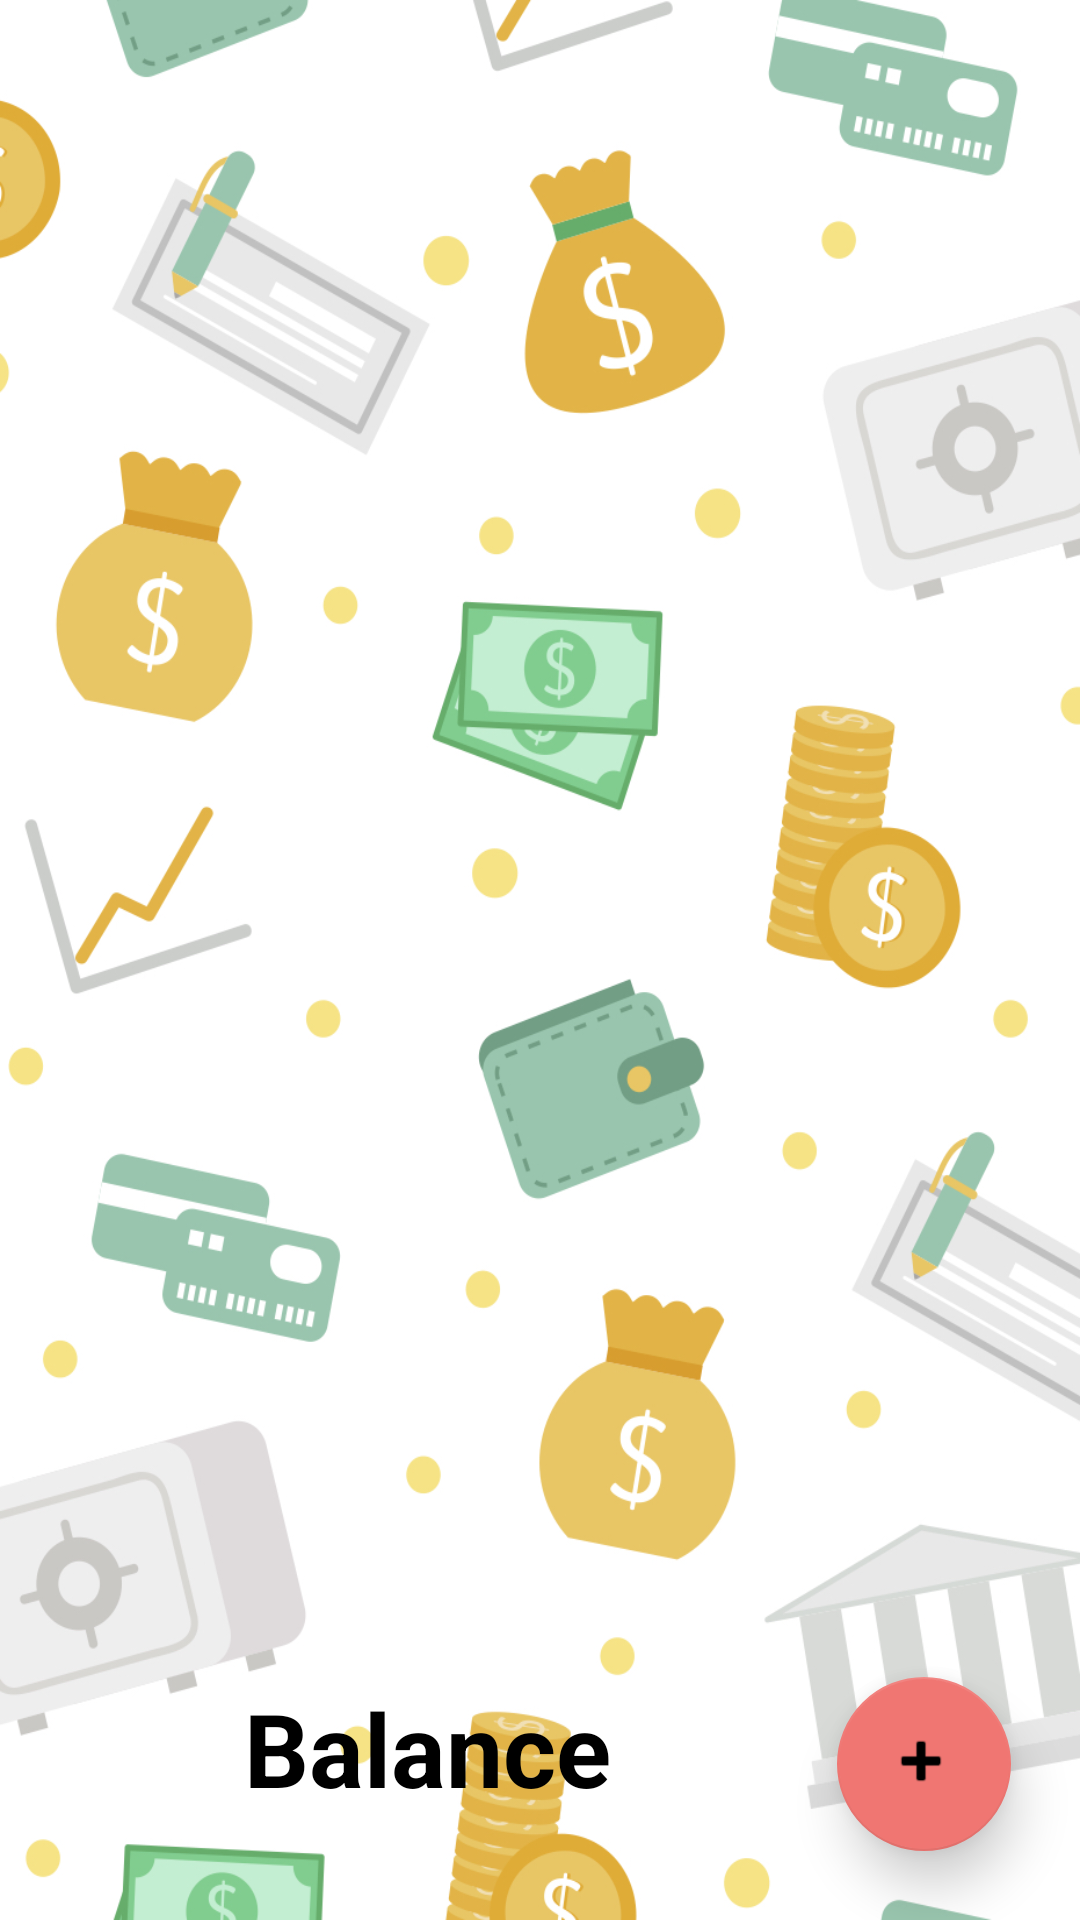

Reconstruct the res/layout file that produces this screen, plus the resources it refers to.
<!-- AndroidManifest.xml: application theme AppTheme -->
<!-- res/layout/moneytrack_activity.xml -->
<?xml version="1.0" encoding="utf-8"?>
<android.support.constraint.ConstraintLayout xmlns:android="http://schemas.android.com/apk/res/android"
    xmlns:app="http://schemas.android.com/apk/res-auto"
    xmlns:tools="http://schemas.android.com/tools"
    android:layout_width="match_parent"
    android:layout_height="match_parent"
    tools:context="com.example.nune.moneytracker.Main.MoneyListActivity"
    android:orientation="vertical"
    android:weightSum="1"
    android:background="@drawable/bg4">


    <ListView
        android:id="@+id/moneyTrackerList"
        android:layout_width="0dp"
        android:layout_height="414dp"
        android:layout_weight="0.79"
        app:layout_constraintLeft_toLeftOf="parent"
        app:layout_constraintRight_toRightOf="parent"
        tools:layout_constraintTop_creator="1"
        tools:layout_constraintRight_creator="1"
        tools:layout_constraintBottom_creator="1"
        app:layout_constraintBottom_toTopOf="@+id/incomeButton"
        android:layout_marginTop="6dp"
        tools:layout_constraintLeft_creator="1"
        android:layout_marginBottom="24dp"
        app:layout_constraintTop_toTopOf="parent"
        app:layout_constraintHorizontal_bias="0.0"
        app:layout_constraintVertical_bias="0.071" />

    <android.support.design.widget.FloatingActionButton
        android:id="@+id/incomeButton"
        android:layout_width="58dp"
        android:layout_height="58dp"
        android:layout_marginBottom="23dp"
        android:layout_marginEnd="23dp"
        android:layout_marginRight="23dp"
        android:layout_weight="0.09"
        android:clickable="true"
        app:backgroundTint="@color/background2"
        app:elevation="10dp"
        app:layout_constraintBottom_toBottomOf="parent"
        app:layout_constraintRight_toRightOf="parent"
        app:srcCompat="@android:drawable/ic_input_add"
        tools:layout_constraintBottom_creator="1"
        tools:layout_constraintRight_creator="1" />

    <TextView
        android:id="@+id/balanceTxt"
        android:layout_width="0dp"
        android:layout_height="0dp"
        android:layout_marginBottom="1dp"
        android:layout_marginEnd="10dp"
        android:layout_marginLeft="16dp"
        android:layout_marginRight="10dp"
        android:layout_marginStart="16dp"
        android:layout_marginTop="1dp"
        android:text="Balance"
        android:textAlignment="center"
        android:textAllCaps="false"
        android:textAppearance="@style/TextAppearance.AppCompat.Display1"
        android:textColor="@android:color/background_dark"
        android:textStyle="bold"
        app:layout_constraintBottom_toBottomOf="@+id/incomeButton"
        app:layout_constraintHorizontal_bias="0.0"
        app:layout_constraintLeft_toLeftOf="parent"
        app:layout_constraintRight_toLeftOf="@+id/incomeButton"
        app:layout_constraintTop_toTopOf="@+id/incomeButton"
        app:layout_constraintVertical_bias="0.0"
        tools:layout_constraintBottom_creator="1"
        tools:layout_constraintLeft_creator="1"
        tools:layout_constraintRight_creator="1"
        tools:layout_constraintTop_creator="1" />



</android.support.constraint.ConstraintLayout>
<!-- resources referenced by this layout -->
<resources>
  <color name="background2">#f07672</color>
  <!-- drawable bg4: jpg bitmap (drawable, 383782 bytes) -->
</resources>
